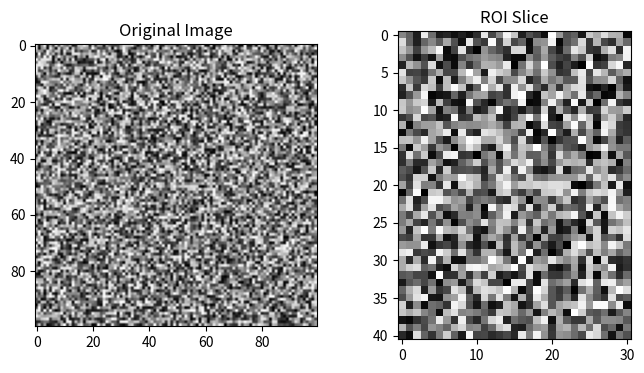

Write Python code to recreate this figure.
from dataclasses import dataclass, field
import numpy as np

from typing import Optional
import numpy.typing as npt


@dataclass()
class RoiRectangle:
    """
    A class representing a rectangle.

    Args:
        x1 (int): The x-coordinate of the top-left corner of the rectangle.
        y1 (int): The y-coordinate of the top-left corner of the rectangle.
        x2 (int): The x-coordinate of the bottom-right corner of the rectangle.
        y2 (int): The y-coordinate of the bottom-right corner of the rectangle.
    """

    x1: int = field(init=True, repr=True)
    y1: int = field(init=True, repr=True)
    x2: Optional[int] = field(init=True, repr=True)
    y2: Optional[int] = field(init=True, repr=True)
    width: Optional[int] = field(init=False, repr=False)
    height: Optional[int] = field(init=False, repr=False)

    def __post_init__(self):

        self.width = self.x2 - self.x1 + 1 if self.x2 is not None else None
        self.height = self.y2 - self.y1 + 1 if self.y2 is not None else None

    @property
    def center(self) -> Optional[tuple[int, int]]:
        """
        Get the center coordinates of the ROI.
        """
        if self.x2 is None or self.y2 is None:
            return None
        return (self.x1 + self.x2) // 2, (self.y1 + self.y2) // 2

    def move_to_center(self, new_center: tuple[int, int]) -> None:
        """
        Move the ROI to a new center position.

        Args:
            new_center (tuple): New center coordinates (x, y).
        """
        if self.x2 is None or self.y2 is None:
            return None
        
        x_f, y_f = new_center
        x_i, y_i = self.center

        dx, dy = x_f - x_i, y_f - y_i
        self.x1, self.y1, self.x2, self.y2 = self.x1 + dx, self.y1 + dy, self.x2 + dx, self.y2 + dy

    def resize(self, new_width: int, new_height: int) -> None:
        """
        Resize the ROI to a new width and height.

        Args:
            new_width (int): New width of the ROI.
            new_height (int): New height of the ROI.
        """
        if self.x2 is None or self.y2 is None:
            return None
        
        cx, cy = self.center
        dx, dy = new_width // 2, new_height // 2
        self.x1, self.y1, self.x2, self.y2 = cx - dx, cy - dy, cx + dx, cy + dy
        self.width, self.height = new_width, new_height

    def get_coordinate(self) -> tuple[Optional[int], Optional[int], Optional[int], Optional[int]]:
        """
        Get the coordinates of the ROI.
        """
        return self.x1, self.y1, self.x2, self.y2

    def get_area(self) -> Optional[int]:
        """
        Get the area of the ROI.
        """
        if self.x2 is None or self.y2 is None:
            return None
        
        return self.width * self.height

    def slice(self, image: np.ndarray) -> npt.NDArray:
        """
        Slice the specified region from the image.

        Args:
            image (np.ndarray): Input image.

        Returns:
            np.ndarray: Sliced region of the image.
        """
        x2 = self.x2 + 1 if self.x2 is not None else None
        y2 = self.y2 + 1 if self.y2 is not None else None
        return image[..., self.y1 : y2, self.x1 : x2]

    def __repr__(self) -> str:
        """
        Represent the ROI as a string.
        """
        return f"RoiRectangle(x1={self.x1}, y1={self.y1}, x2={self.x2}, y2={self.y2})"
    
    @classmethod
    def from_tuple(cls, coords: tuple[int, int, int, int]) -> 'RoiRectangle':
        x1, y1, x2, y2 = coords
        return cls(x1=x1, y1=y1, x2=x2, y2=y2)

if __name__ == "__main__":
    import numpy as np
    import matplotlib.pyplot as plt


    # 테스트용 이미지 생성
    test_image = np.random.random((100, 100))

    # RoiRectangle 인스턴스 생성
    roi = RoiRectangle(x1=20, y1=30, x2=70, y2=80)

    # ROI 정보 출력
    print("Initial ROI:")
    print(roi)

    # ROI 중심 좌표 출력
    print("Center Coordinate:", roi.center)

    # ROI 크기 출력
    print("Width:", roi.width)
    print("Height:", roi.height)

    # ROI 이동 테스트
    new_center = (50, 50)
    roi.move_to_center(new_center)
    print("\nAfter Moving to Center:")
    print(roi)

    # ROI 크기 조절 테스트
    new_width, new_height = 30, 40
    roi.resize(new_width, new_height)
    print("\nAfter Resizing:")
    print(roi)

    # ROI 영역 슬라이싱 테스트
    roi_slice = roi.slice(test_image)
    print("\nROI Slice:")
    print(roi_slice)
    

    # 원본 이미지 시각화
    plt.figure(figsize=(8, 4))
    plt.subplot(1, 2, 1)
    plt.title('Original Image')
    plt.imshow(test_image, cmap='gray')

    # ROI 슬라이싱
    roi_slice = roi.slice(test_image)

    # 슬라이싱한 이미지 시각화
    plt.subplot(1, 2, 2)
    plt.title('ROI Slice')
    plt.imshow(roi_slice, cmap='gray')

    # ROI 영역 표시
    plt.gca().add_patch(plt.Rectangle((roi.x1, roi.y1), roi.width, roi.height, linewidth=2, edgecolor='r', facecolor='none'))
    plt.show()
